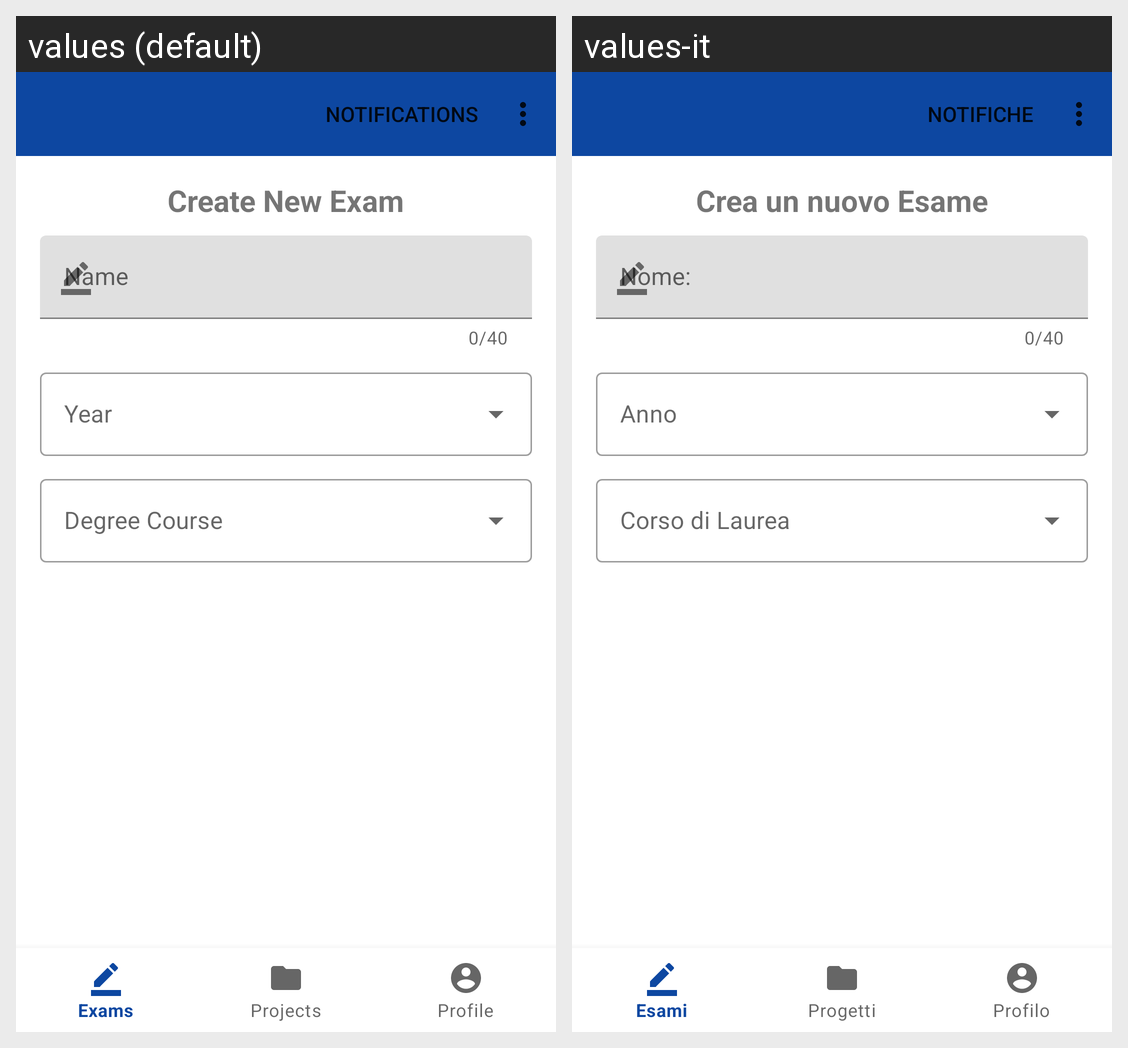

Here is an Android app screen in its default locale and in the app's own translations. Write out the translated-string differences for the strings that appear on this screen.
Android screen res/layout/activity_new_exam.xml rendered under 2 locales, left to right: values (default), values-it. Device: Nexus 5 (rendered at 1080×1920; each locale shown at half size, 540×960, under a caption strip naming it); theme Theme.ManagerApp.
Strings drawn on this screen, with the default value and each locale's value (text and hints the layout hard-codes, and strings that could not be matched under every locale, appear in the picture but are not listed):

activity_label_create_newExam
  values: Create New Exam
  values-it: Crea un nuovo Esame

text_label_exam_name
  values: Name
  values-it: Nome:
